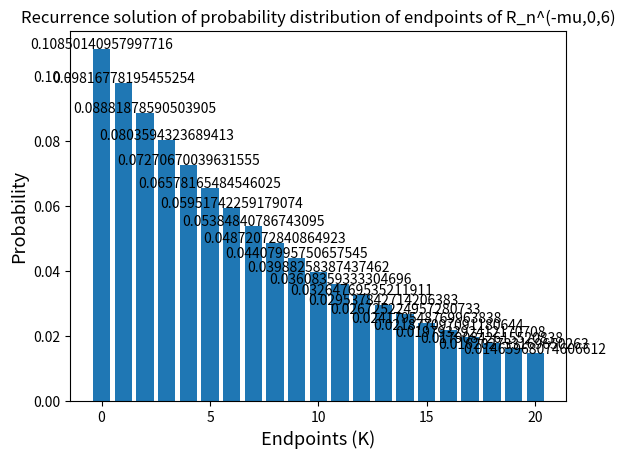

Generate this figure with matplotlib:
import sys
from tqdm import tqdm
import math
import sympy as sp
import matplotlib.pyplot as plt

sys.setrecursionlimit(15000)

def addlabels(x,y):
    for i in range(len(x)):
        plt.text(i, y[i], y[i], ha = 'center')


memo = {}

def g(n, k, x, c, p, q):
    if n == 0 and k == x:
        return 1
    if n == 0 and k != x:
        return 0
    if abs(k-x) > n:
        return 0
    if (n, k, x) in memo:
        return memo[n, k, x]
    result = 0
    if x == 0:
        result = p * g(n - 1, k, x + 1, c, p, q) + q * g(n - 1, k, x, c, p, q)
    elif x==2*c:
        result = p * g(n - 1, k, x, c, p, q) + q * g(n - 1, k, x - 1, c, p, q)
    else:
        result = p * g(n - 1, k, x + 1, c, p, q) + q * g(n - 1, k, x - 1, c, p, q)
        
    memo[n, k, x] = result
    return result

#Input parameters

mu = -0.5
T = 10
n = 1000
dt = T/n
c=1/(dt**0.5)
p = (1+(mu)*(dt)**(1/2))/2
q = 1-p
k=0

#P(R_n^mu=k | S_0^mu=c)
print(g(n,k,math.floor(c),math.floor(c),p,q))

#below is for the probability distribution of the endpoints of R_n^(-mu,0,[2c/sqrt(dt)])

x_axis=[]
y = []
for i in tqdm(range(math.floor(2*c)+1)):
    x_axis.append(i)
    y.append(g(n, i, math.floor(c), math.floor(c), p, q))
print(y)


plt.bar(x_axis, y)
plt.xlabel('Endpoints (K)', fontsize=13)
plt.ylabel('Probability', fontsize=13)
addlabels(x_axis, y)
plt.title('Recurrence solution of probability distribution of endpoints of R_n^(-mu,0,6)')
plt.show()

#Below is to calculate the expectation of S_n^mu using only distribution of R_n^mu
Exp=0
for i in tqdm(range(n)):
    Exp+=(g(i, 0, math.floor(c), math.floor(c), p, q)*q-g(i, math.floor(2*c), math.floor(c), math.floor(c), p, q)*p)*(dt**0.5)
print(Exp)
